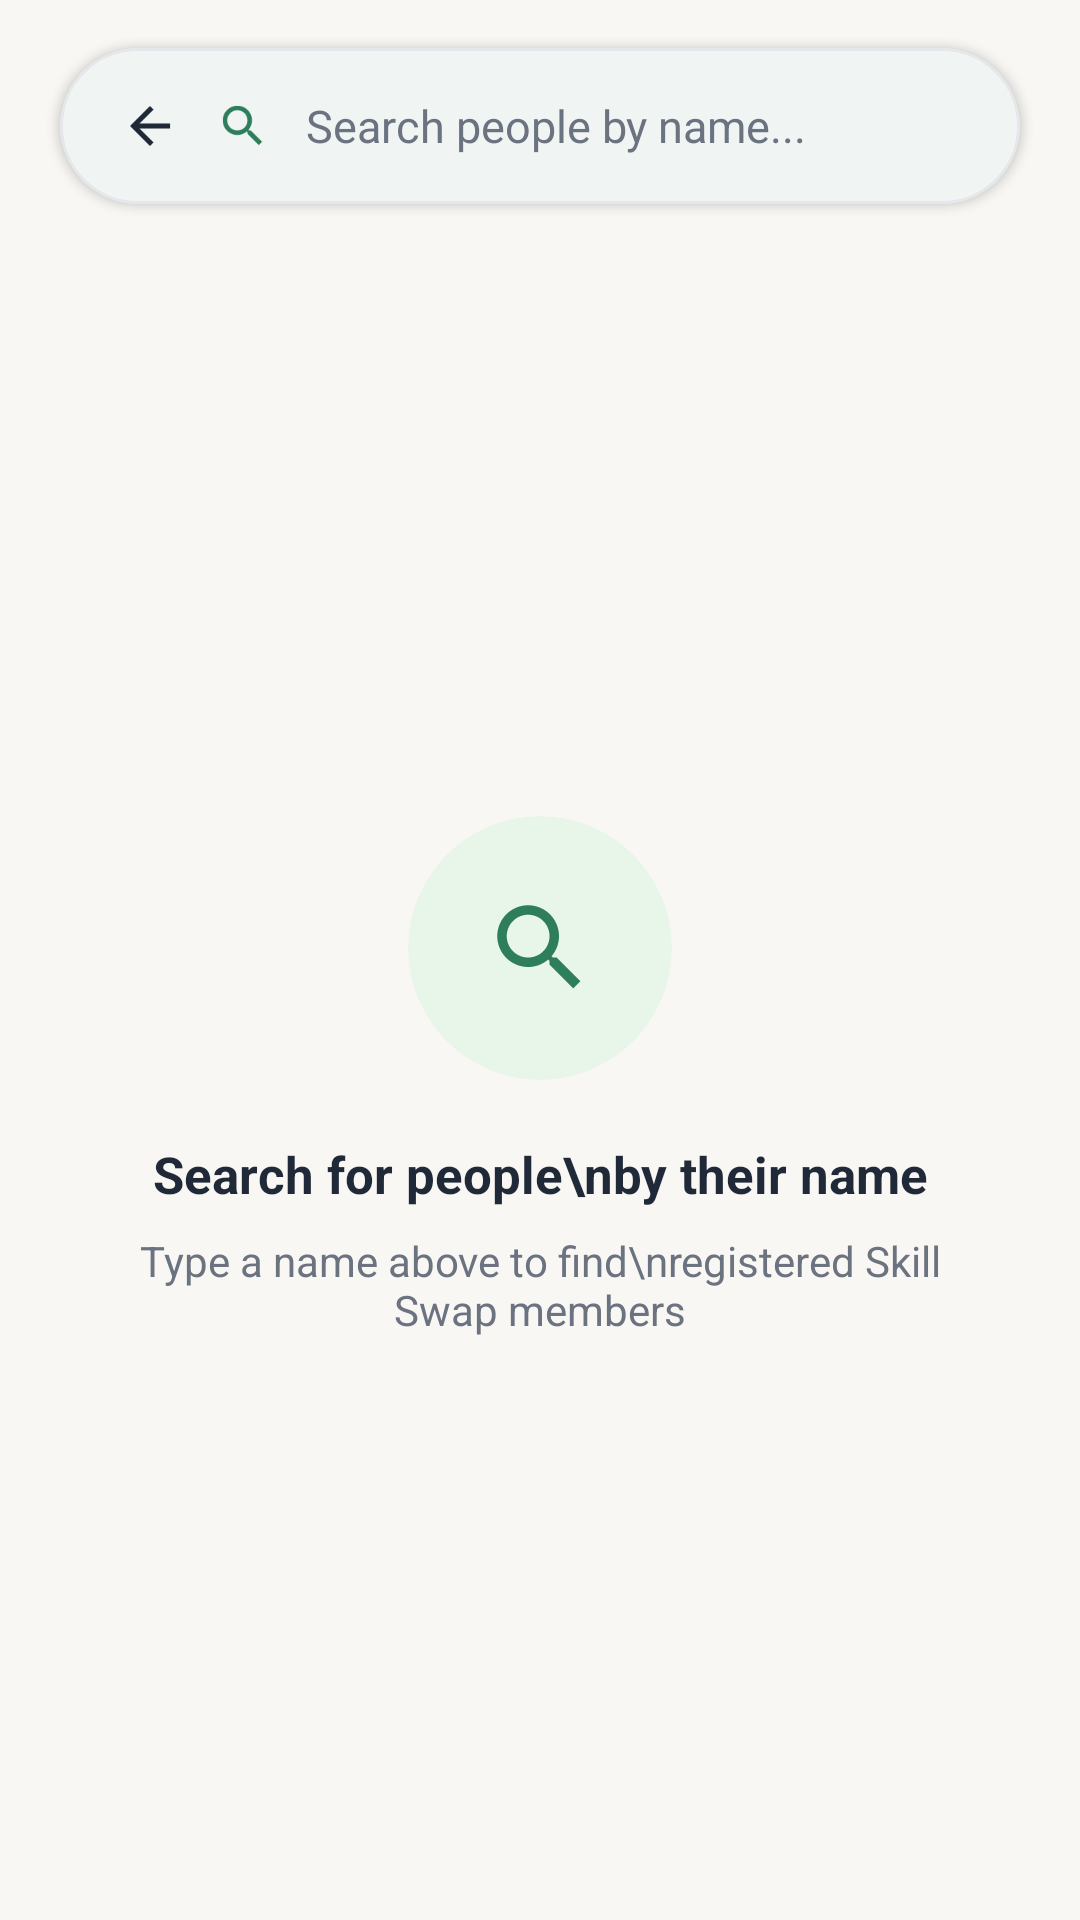

This screen was rendered from an Android layout file. Write that file and the resources it references.
<!-- AndroidManifest.xml: application theme Theme.SkillSwapProject -->
<!-- res/layout/fragment_search.xml -->
<?xml version="1.0" encoding="utf-8"?>
<LinearLayout xmlns:android="http://schemas.android.com/apk/res/android"
    xmlns:app="http://schemas.android.com/apk/res-auto"
    xmlns:tools="http://schemas.android.com/tools"
    android:layout_width="match_parent"
    android:layout_height="match_parent"
    android:background="@color/cream_background"
    android:fitsSystemWindows="true"
    android:orientation="vertical"
    tools:context=".ui.fragment.SearchFragment">

    
    <com.google.android.material.card.MaterialCardView
        android:id="@+id/card_search_input"
        android:layout_width="match_parent"
        android:layout_height="52dp"
        android:layout_marginHorizontal="20dp"
        android:layout_marginTop="16dp"
        android:layout_marginBottom="10dp"
        app:cardBackgroundColor="@color/white"
        app:cardCornerRadius="26dp"
        app:cardElevation="2dp"
        app:strokeColor="@color/card_stroke"
        app:strokeWidth="1dp">

        <LinearLayout
            android:layout_width="match_parent"
            android:layout_height="match_parent"
            android:gravity="center_vertical"
            android:orientation="horizontal"
            android:paddingHorizontal="16dp">

            <ImageView
                android:id="@+id/btn_back_search"
                android:layout_width="28dp"
                android:layout_height="28dp"
                android:layout_marginEnd="8dp"
                android:background="?attr/selectableItemBackgroundBorderless"
                android:contentDescription="Back to Home"
                android:padding="4dp"
                android:src="@drawable/ic_back"
                app:tint="@color/dark_text" />

            <ImageView
                android:layout_width="18dp"
                android:layout_height="18dp"
                android:src="@drawable/ic_search"
                app:tint="@color/primary_green" />

            <EditText
                android:id="@+id/et_search_query"
                android:layout_width="0dp"
                android:layout_height="match_parent"
                android:layout_marginStart="12dp"
                android:layout_weight="1"
                android:background="@null"
                android:fontFamily="sans-serif"
                android:hint="Search people by name..."
                android:imeOptions="actionSearch"
                android:inputType="textPersonName"
                android:maxLines="1"
                android:textColor="@color/dark_text"
                android:textColorHint="@color/muted_text"
                android:textSize="15sp" />

            
            <ImageView
                android:id="@+id/iv_clear_search"
                android:layout_width="22dp"
                android:layout_height="22dp"
                android:background="?attr/selectableItemBackgroundBorderless"
                android:padding="2dp"
                android:src="@android:drawable/ic_menu_close_clear_cancel"
                android:visibility="gone"
                app:tint="@color/muted_text" />

        </LinearLayout>
    </com.google.android.material.card.MaterialCardView>

    
    <ProgressBar
        android:id="@+id/progress_search"
        android:layout_width="wrap_content"
        android:layout_height="wrap_content"
        android:layout_gravity="center_horizontal"
        android:layout_marginTop="12dp"
        android:indeterminateTint="@color/primary_green"
        android:visibility="gone" />

    
    <TextView
        android:id="@+id/tv_results_label"
        android:layout_width="match_parent"
        android:layout_height="wrap_content"
        android:layout_marginHorizontal="20dp"
        android:layout_marginTop="8dp"
        android:layout_marginBottom="6dp"
        android:fontFamily="sans-serif-medium"
        android:textColor="@color/muted_text"
        android:textSize="13sp"
        android:visibility="gone" />

    
    <androidx.recyclerview.widget.RecyclerView
        android:id="@+id/rv_search_results"
        android:layout_width="match_parent"
        android:layout_height="0dp"
        android:layout_weight="1"
        android:background="@color/cream_background"
        android:clipToPadding="false"
        android:paddingTop="6dp"
        android:paddingBottom="80dp"
        android:visibility="gone"
        tools:listitem="@layout/item_user_search_result" />

    
    <LinearLayout
        android:id="@+id/layout_empty_state"
        android:layout_width="match_parent"
        android:layout_height="0dp"
        android:layout_weight="1"
        android:gravity="center"
        android:orientation="vertical"
        android:padding="32dp">

        <com.google.android.material.card.MaterialCardView
            android:layout_width="88dp"
            android:layout_height="88dp"
            app:cardBackgroundColor="@color/primary_green_subtle"
            app:cardCornerRadius="44dp"
            app:cardElevation="0dp"
            app:strokeWidth="0dp">

            <ImageView
                android:layout_width="38dp"
                android:layout_height="38dp"
                android:layout_gravity="center"
                android:src="@drawable/ic_search"
                app:tint="@color/primary_green" />
        </com.google.android.material.card.MaterialCardView>

        <TextView
            android:id="@+id/tv_empty_state_message"
            android:layout_width="wrap_content"
            android:layout_height="wrap_content"
            android:layout_marginTop="20dp"
            android:fontFamily="sans-serif-medium"
            android:gravity="center"
            android:text="Search for people\nby their name"
            android:textColor="@color/dark_text"
            android:textSize="17sp"
            android:textStyle="bold" />

        <TextView
            android:layout_width="wrap_content"
            android:layout_height="wrap_content"
            android:layout_marginTop="8dp"
            android:fontFamily="sans-serif"
            android:gravity="center"
            android:text="Type a name above to find\nregistered Skill Swap members"
            android:textColor="@color/muted_text"
            android:textSize="14sp" />

    </LinearLayout>

</LinearLayout>
<!-- res/layout/item_user_search_result.xml (included above) -->
<?xml version="1.0" encoding="utf-8"?>
<com.google.android.material.card.MaterialCardView xmlns:android="http://schemas.android.com/apk/res/android"
    xmlns:app="http://schemas.android.com/apk/res-auto"
    xmlns:tools="http://schemas.android.com/tools"
    android:layout_width="match_parent"
    android:layout_height="wrap_content"
    android:layout_marginHorizontal="16dp"
    android:layout_marginVertical="5dp"
    android:clickable="true"
    android:focusable="true"
    android:foreground="?attr/selectableItemBackground"
    app:cardBackgroundColor="@color/white"
    app:cardCornerRadius="16dp"
    app:cardElevation="1.5dp"
    app:strokeColor="@color/card_stroke"
    app:strokeWidth="1dp">

    <androidx.constraintlayout.widget.ConstraintLayout
        android:layout_width="match_parent"
        android:layout_height="wrap_content"
        android:paddingHorizontal="16dp"
        android:paddingVertical="14dp">

        
        <FrameLayout
            android:id="@+id/layout_search_avatar"
            android:layout_width="50dp"
            android:layout_height="50dp"
            app:layout_constraintBottom_toBottomOf="parent"
            app:layout_constraintStart_toStartOf="parent"
            app:layout_constraintTop_toTopOf="parent">

            <TextView
                android:id="@+id/tvSearchAvatarInitial"
                android:layout_width="50dp"
                android:layout_height="50dp"
                android:background="@drawable/bg_avatar_circle"
                android:gravity="center"
                android:textColor="@color/white"
                android:textSize="18sp"
                android:fontFamily="sans-serif-medium"
                android:textStyle="bold" />

            <com.google.android.material.imageview.ShapeableImageView
                android:id="@+id/ivSearchAvatar"
                android:layout_width="50dp"
                android:layout_height="50dp"
                android:scaleType="centerCrop"
                android:visibility="gone"
                app:shapeAppearanceOverlay="@style/ShapeAppearance.Material3.Corner.Full"
                app:strokeColor="@color/primary_green_subtle"
                app:strokeWidth="1.5dp" />
        </FrameLayout>

        
        <TextView
            android:id="@+id/tvSearchUserName"
            android:layout_width="0dp"
            android:layout_height="wrap_content"
            android:layout_marginStart="14dp"
            android:layout_marginEnd="8dp"
            android:fontFamily="sans-serif-medium"
            android:textColor="@color/dark_text"
            android:textSize="15.5sp"
            android:textStyle="bold"
            app:layout_constraintBottom_toTopOf="@id/tvSearchSkillsSummary"
            app:layout_constraintEnd_toStartOf="@id/tvSearchMatchBadge"
            app:layout_constraintStart_toEndOf="@id/layout_search_avatar"
            app:layout_constraintTop_toTopOf="@id/layout_search_avatar"
            app:layout_constraintVertical_chainStyle="packed"
            tools:text="Alex Morgan" />

        
        <TextView
            android:id="@+id/tvSearchMatchBadge"
            android:layout_width="wrap_content"
            android:layout_height="wrap_content"
            android:layout_marginEnd="8dp"
            android:background="@drawable/bg_rounded_card"
            android:backgroundTint="#DCFCE7"
            android:fontFamily="sans-serif-medium"
            android:paddingHorizontal="8dp"
            android:paddingVertical="3dp"
            android:text="92% Match ✨"
            android:textColor="#166534"
            android:textSize="11sp"
            android:visibility="gone"
            app:layout_constraintBottom_toBottomOf="@id/tvSearchUserName"
            app:layout_constraintEnd_toStartOf="@id/iv_chevron"
            app:layout_constraintTop_toTopOf="@id/tvSearchUserName"
            tools:visibility="visible" />

        
        <TextView
            android:id="@+id/tvSearchSkillsSummary"
            android:layout_width="0dp"
            android:layout_height="wrap_content"
            android:layout_marginStart="14dp"
            android:layout_marginTop="3dp"
            android:layout_marginEnd="8dp"
            android:ellipsize="end"
            android:fontFamily="sans-serif"
            android:maxLines="1"
            android:textColor="@color/muted_text"
            android:textSize="13sp"
            app:layout_constraintBottom_toBottomOf="@id/layout_search_avatar"
            app:layout_constraintEnd_toStartOf="@id/iv_chevron"
            app:layout_constraintStart_toEndOf="@id/layout_search_avatar"
            app:layout_constraintTop_toBottomOf="@id/tvSearchUserName"
            tools:text="Teaches: Java, Kotlin · Learns: UI Design" />

        
        <ImageView
            android:id="@+id/iv_chevron"
            android:layout_width="28dp"
            android:layout_height="28dp"
            android:background="@drawable/bg_icon_container_tinted"
            android:padding="6dp"
            android:src="@drawable/ic_chevron_right"
            app:layout_constraintBottom_toBottomOf="parent"
            app:layout_constraintEnd_toEndOf="parent"
            app:layout_constraintTop_toTopOf="parent"
            app:tint="@color/primary_green" />

    </androidx.constraintlayout.widget.ConstraintLayout>

</com.google.android.material.card.MaterialCardView>
<!-- resources referenced by this layout -->
<resources>
  <color name="card_stroke">#E5E7EB</color>
  <color name="cream_background">#F9F7F3</color>
  <color name="dark_text">#1F2937</color>
  <color name="muted_text">#6B7280</color>
  <color name="primary_green">#2E7D5B</color>
  <color name="primary_green_subtle">#E8F5E9</color>
  <color name="white">#FFFFFF</color>
  <!-- drawable bg_avatar_circle (drawable) -->
  <?xml version="1.0" encoding="utf-8"?>
  <shape xmlns:android="http://schemas.android.com/apk/res/android"
      android:shape="oval">
      <solid android:color="#2E7D5B" />
  </shape>
  <!-- drawable bg_icon_container_tinted (drawable) -->
  <?xml version="1.0" encoding="utf-8"?>
  <shape xmlns:android="http://schemas.android.com/apk/res/android"
      android:shape="oval">
      <solid android:color="@color/primary_green_subtle" />
  </shape>
  <!-- drawable ic_back (drawable) -->
  <vector xmlns:android="http://schemas.android.com/apk/res/android"
      android:width="24dp"
      android:height="24dp"
      android:viewportWidth="24"
      android:viewportHeight="24">
    <path
        android:fillColor="#1F2937"
        android:pathData="M20,11H7.83l5.59,-5.59L12,4l-8,8 8,8 1.41,-1.41L7.83,13H20v-2z"/>
  </vector>
  <!-- drawable ic_chevron_right (drawable) -->
  <vector xmlns:android="http://schemas.android.com/apk/res/android"
      android:width="24dp"
      android:height="24dp"
      android:viewportWidth="24"
      android:viewportHeight="24">
    <path
        android:fillColor="#6B7280"
        android:pathData="M10,6L8.59,7.41 13.17,12l-4.58,4.59L10,18l6,-6z"/>
  </vector>
  <!-- drawable ic_search (drawable) -->
  <vector xmlns:android="http://schemas.android.com/apk/res/android"
      android:width="24dp"
      android:height="24dp"
      android:viewportWidth="24"
      android:viewportHeight="24">
    <path
        android:fillColor="#2E7D5B"
        android:pathData="M15.5,14h-0.79l-0.28,-0.27C15.41,12.59 16,11.11 16,9.5 16,5.91 13.09,3 9.5,3S3,5.91 3,9.5 5.91,16 9.5,16c1.61,0 3.09,-0.59 4.23,-1.57l0.27,0.28v0.79l5,4.99L20.49,19l-4.99,-5zm-6,0C7.01,14 5,11.99 5,9.5S7.01,5 9.5,5 14,7.01 14,9.5 11.99,14 9.5,14z"/>
  </vector>
  <style name="Theme.SkillSwapProject" parent="Base.Theme.SkillSwapProject" />
  <color name="light_green_accent">#A7D7C5</color>
  <color name="error_warning">#EF4444</color>
  <style name="Widget.SkillSwap.Button" parent="Widget.Material3.Button">
          <item name="backgroundTint">@color/primary_green</item>
          <item name="android:textColor">@color/white</item>
          <item name="cornerRadius">12dp</item>
          <item name="android:textAllCaps">false</item>
          <item name="android:textSize">15sp</item>
          <item name="android:insetTop">0dp</item>
          <item name="android:insetBottom">0dp</item>
          <item name="android:gravity">center</item>
          <item name="android:minHeight">48dp</item>
          <item name="fontFamily">sans-serif-medium</item>
          <item name="android:fontFamily">sans-serif-medium</item>
          <item name="android:textStyle">bold</item>
      </style>
  <style name="Widget.SkillSwap.TextInputLayout" parent="Widget.Material3.TextInputLayout.OutlinedBox">
          <item name="boxStrokeColor">@color/primary_green</item>
          <item name="boxCornerRadiusTopStart">12dp</item>
          <item name="boxCornerRadiusTopEnd">12dp</item>
          <item name="boxCornerRadiusBottomStart">12dp</item>
          <item name="boxCornerRadiusBottomEnd">12dp</item>
          <item name="hintTextColor">@color/muted_text</item>
      </style>
</resources>
